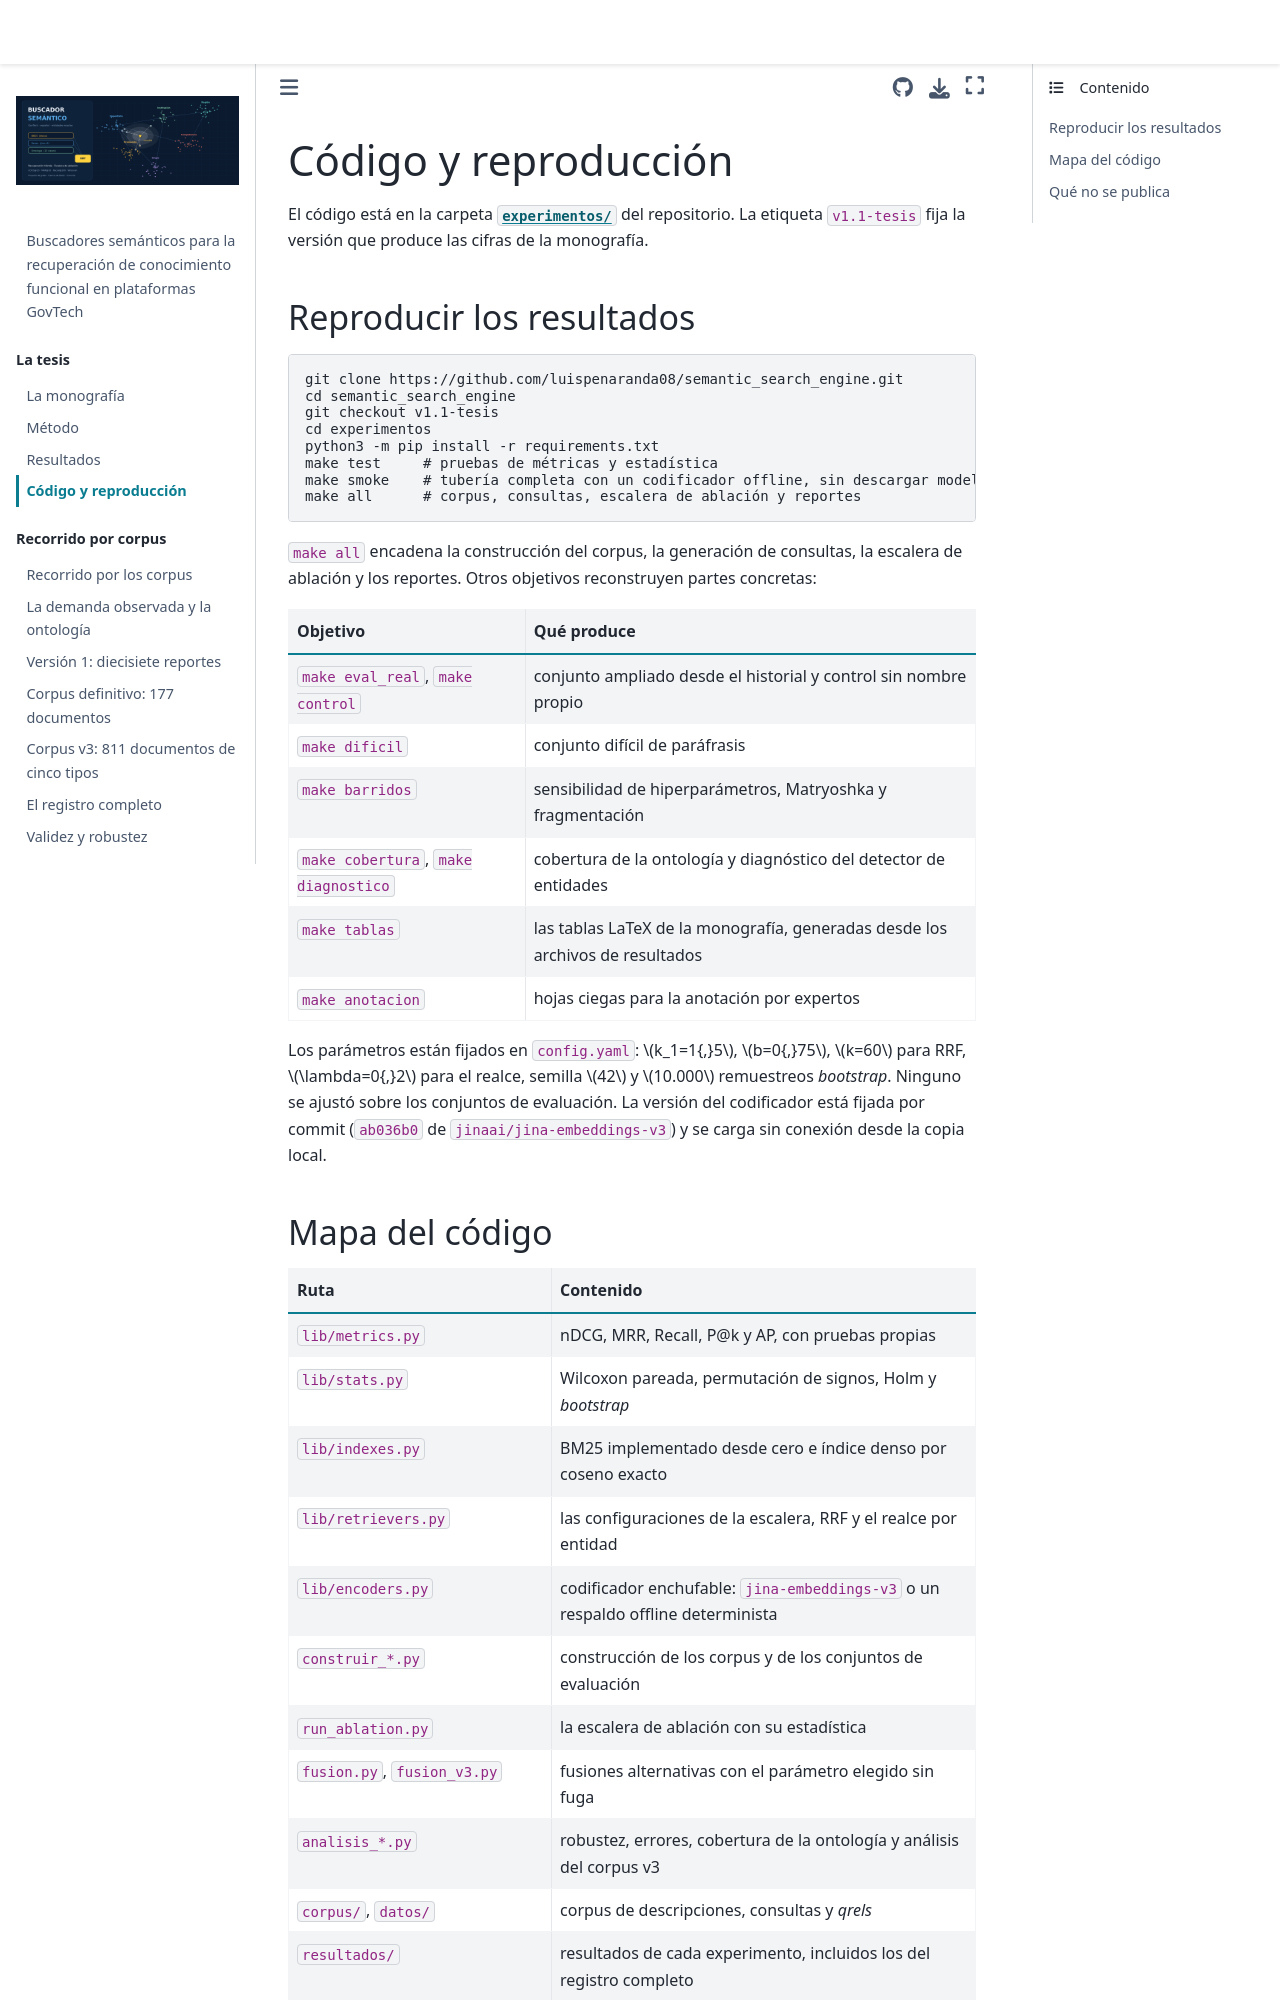

repository: luispenaranda08/semantic_search_engine · page: tesis/codigo.html · generator: jekyll

# Código y reproducción

El código está en la carpeta
[`experimentos/`](https://github.com/luispenaranda08/semantic_search_engine/tree/v1.1-tesis/experimentos)
del repositorio. La etiqueta `v1.1-tesis` fija la versión que produce las cifras de la monografía.

## Reproducir los resultados

```bash
git clone https://github.com/luispenaranda08/semantic_search_engine.git
cd semantic_search_engine
git checkout v1.1-tesis
cd experimentos
python3 -m pip install -r requirements.txt
make test     # pruebas de métricas y estadística
make smoke    # tubería completa con un codificador offline, sin descargar modelos
make all      # corpus, consultas, escalera de ablación y reportes
```

`make all` encadena la construcción del corpus, la generación de consultas, la escalera de
ablación y los reportes. Otros objetivos reconstruyen partes concretas:

| Objetivo | Qué produce |
|---|---|
| `make eval_real`, `make control` | conjunto ampliado desde el historial y control sin nombre propio |
| `make dificil` | conjunto difícil de paráfrasis |
| `make barridos` | sensibilidad de hiperparámetros, Matryoshka y fragmentación |
| `make cobertura`, `make diagnostico` | cobertura de la ontología y diagnóstico del detector de entidades |
| `make tablas` | las tablas LaTeX de la monografía, generadas desde los archivos de resultados |
| `make anotacion` | hojas ciegas para la anotación por expertos |

Los parámetros están fijados en `config.yaml`: $k_1=1{,}5$, $b=0{,}75$, $k=60$ para RRF,
$\lambda=0{,}2$ para el realce, semilla $42$ y $10.000$ remuestreos *bootstrap*. Ninguno se ajustó
sobre los conjuntos de evaluación. La versión del codificador está fijada por commit
(`ab036b0` de `jinaai/jina-embeddings-v3`) y se carga sin conexión desde la copia local.
